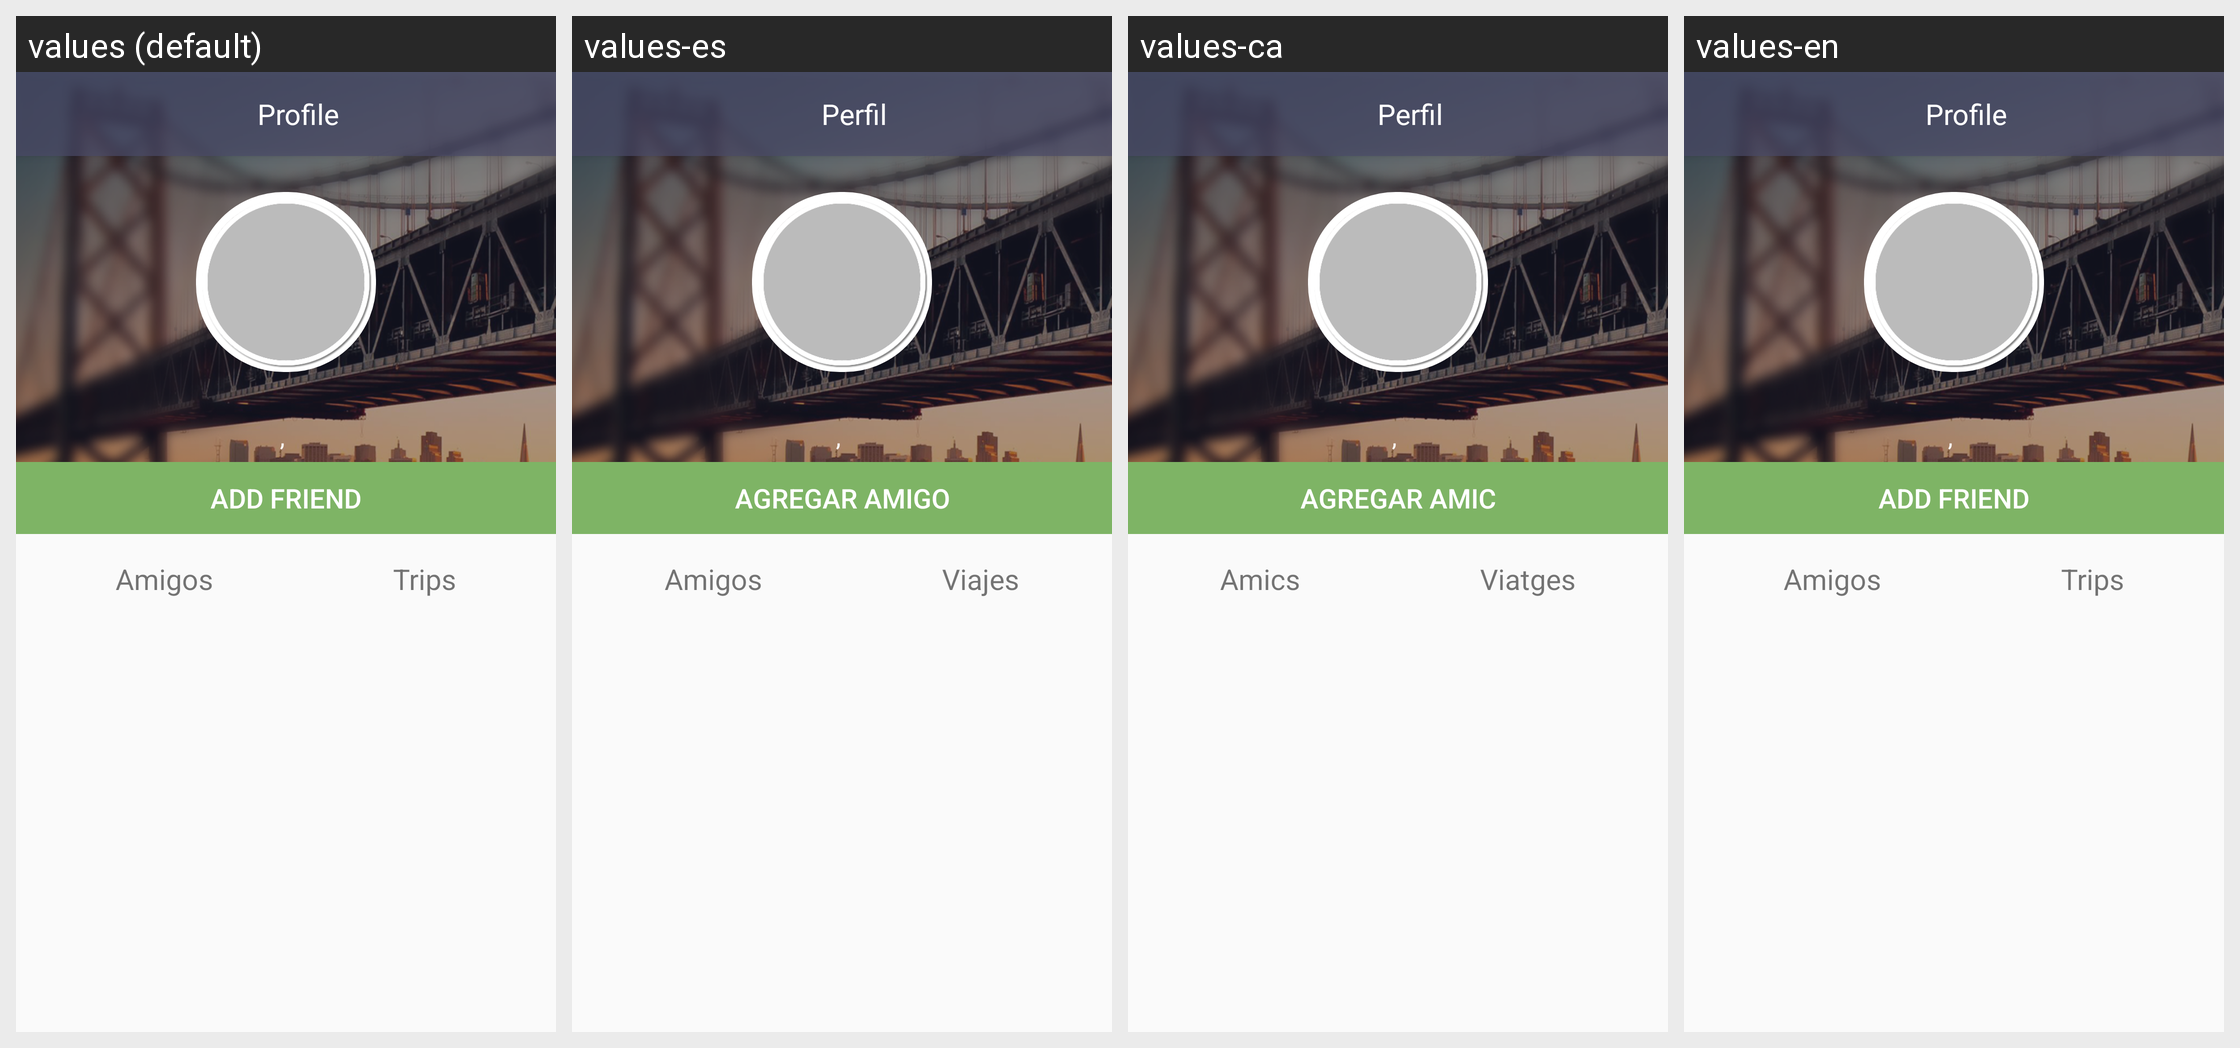

Here is an Android app screen in its default locale and in the app's own translations. Write out the translated-string differences for the strings that appear on this screen.
Android screen res/layout/activity_user_profile.xml rendered under 4 locales, left to right: values (default), values-es, values-ca, values-en. Device: Nexus 5 (rendered at 1080×1920; each locale shown at half size, 540×960, under a caption strip naming it); theme AppTheme.
Strings drawn on this screen, with the default value and each locale's value (text and hints the layout hard-codes, and strings that could not be matched under every locale, appear in the picture but are not listed):

newFriend
  values: Add Friend
  values-es: Agregar Amigo
  values-ca: Agregar Amic
  values-en: Add Friend

title_activity_friends
  values: Amigos
  values-es: Amigos
  values-ca: Amics
  values-en: Amigos

trips
  values: Trips
  values-es: Viajes
  values-ca: Viatges
  values-en: Trips

title_activity_user_profile
  values: Profile
  values-es: Perfil
  values-ca: Perfil
  values-en: Profile
